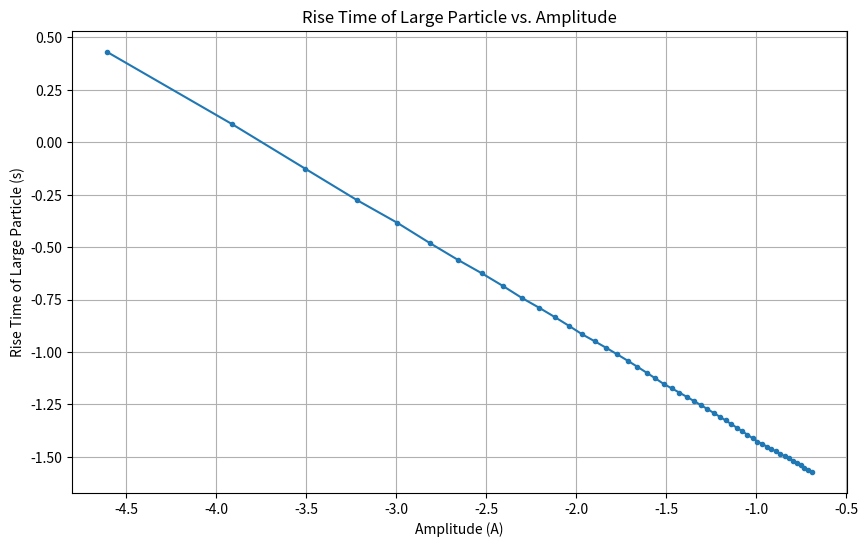

This chart was generated by the following Python code:
import numpy as np
import matplotlib.pyplot as plt

num_small_particles = 1000
num_large_particles = 1
small_particle_diameter = 0.05  
large_particle_diameter = 1.5  
container_width = 5.0
container_length = 2.0
container_height = 15.0
small_particles_height = 6.0
vibration_frequency = 40.0  
amplitude_range = np.linspace(0.01, 0.5, 50) 
dt = 0.01  
num_steps = 1000
small_particles_y = np.random.uniform(small_particle_diameter / 2, small_particles_height - small_particle_diameter / 2, num_small_particles)
small_particles_x = np.random.uniform(small_particle_diameter / 2, container_width - small_particle_diameter / 2, num_small_particles)
small_particles_vy = np.zeros(num_small_particles)
large_particle_y = container_height - large_particle_diameter / 2
large_particle_x = container_width / 2.0
large_particle_vy = 0.0
rise_velocities = []
for amplitude in amplitude_range:
    small_particles_y = np.random.uniform(small_particle_diameter / 2, small_particles_height - small_particle_diameter / 2, num_small_particles)
    large_particle_y = container_height - large_particle_diameter / 2
    for step in range(num_steps):
        t = step * dt
        vibration = amplitude * np.sin(2 * np.pi * vibration_frequency * t)
        small_particles_vy += vibration    
        small_particles_y += small_particles_vy * dt
        hit_top = small_particles_y + small_particle_diameter / 2 > container_height
        small_particles_y[hit_top] = container_height - small_particle_diameter / 2
        small_particles_vy[hit_top] *= -0.9 
        hit_bottom = small_particles_y - small_particle_diameter / 2 < 0
        small_particles_y[hit_bottom] = small_particle_diameter / 2
        small_particles_vy[hit_bottom] *= -0.9 
        if large_particle_y <= container_height:
            large_particle_vy += 0.1 
            large_particle_y += large_particle_vy * dt
        else:
            rise_velocities.append(large_particle_vy) 
            break
rise_velocities=np.array(rise_velocities)
I=np.array([1]*len(rise_velocities))
times=small_particles_height*I/rise_velocities
plt.figure(figsize=(10, 6))
plt.plot(np.log(amplitude_range), np.log(times), marker='.', linestyle='-')
plt.xlabel('Amplitude (A)')
plt.ylabel('Rise Time of Large Particle (s)')
plt.title('Rise Time of Large Particle vs. Amplitude')
plt.grid(True)
plt.show()